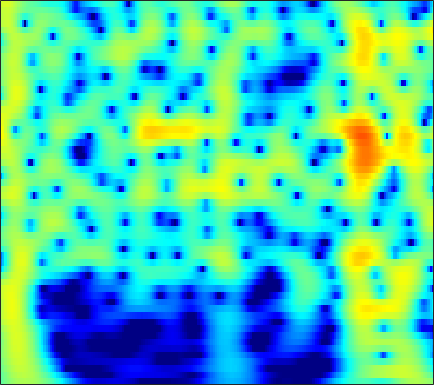

The table this chart was drawn from, first rows:
-1.7856, -1.2185, -0.53702, 0.061188, 0.45661, 0.91441, 1.2947, 1.53, 1.7786, 1.9531, 2.0553, 2.0846, 2.0616, 1.9677, 1.8513, 1.635, 1.3491, 1.0891, 0.68165, 0.20521, -0.33992, -0.79372, -1.4594, -2.1935
-1.685, -1.005, -0.1901, 0.5211, 0.9868, 1.518, 1.947, 2.202, 2.455, 2.608, 2.663, 2.639, 2.522, 2.308, 2.083, 1.698, 1.217, 0.7937, 0.1451, -0.5988, -1.437, -2.127, -3.128, -4.218
-1.112, -0.3949, 0.4598, 1.197, 1.672, 2.201, 2.611, 2.84, 3.04, 3.12, 3.079, 2.97, 2.718, 2.346, 1.987, 1.401, 0.6927, 0.07965, -0.8481, -1.905, -3.094, -4.076, -5.512, -7.104
-0.6238, 0.1256, 1.005, 1.75, 2.219, 2.725, 3.095, 3.282, 3.41, 3.4, 3.249, 3.045, 2.649, 2.112, 1.617, 0.8337, -0.09055, -0.8755, -2.043, -3.347, -4.782, -5.941, -7.588, -9.338
-0.1825, 0.5776, 1.471, 2.221, 2.687, 3.177, 3.515, 3.666, 3.731, 3.636, 3.38, 3.082, 2.541, 1.835, 1.196, 0.1947, -0.9779, -1.972, -3.451, -5.11, -6.951, -8.453, -10.62, -12.97
-0.293, 0.5805, 1.593, 2.429, 2.939, 3.463, 3.808, 3.949, 3.979, 3.829, 3.496, 3.125, 2.469, 1.624, 0.8657, -0.3158, -1.696, -2.864, -4.605, -6.564, -8.752, -10.55, -13.19, -16.11
-0.5374, 0.4739, 1.618, 2.539, 3.089, 3.641, 3.989, 4.119, 4.12, 3.925, 3.535, 3.115, 2.384, 1.456, 0.6301, -0.6481, -2.132, -3.385, -5.247, -7.34, -9.668, -11.57, -14.32, -17.29
-0.09984, 0.861, 1.943, 2.803, 3.307, 3.794, 4.075, 4.154, 4.083, 3.818, 3.361, 2.894, 2.11, 1.143, 0.3001, -0.9784, -2.435, -3.644, -5.413, -7.37, -9.529, -11.29, -13.86, -16.73
0.8975, 1.694, 2.587, 3.282, 3.671, 4.015, 4.158, 4.134, 3.928, 3.528, 2.941, 2.381, 1.485, 0.4309, -0.4557, -1.75, -3.153, -4.262, -5.797, -7.376, -8.978, -10.17, -11.73, -13.21
2.01, 2.684, 3.424, 3.974, 4.255, 4.448, 4.428, 4.271, 3.873, 3.256, 2.424, 1.662, 0.4697, -0.9069, -2.045, -3.667, -5.353, -6.615, -8.22, -9.668, -10.91, -11.71, -12.63, -13.41
2.634, 3.327, 4.07, 4.593, 4.831, 4.939, 4.798, 4.527, 3.938, 3.078, 1.937, 0.8863, -0.7896, -2.805, -4.561, -7.258, -10.4, -12.99, -16.34, -18.27, -18.23, -17.67, -17.05, -16.73
2.446, 3.319, 4.215, 4.814, 5.072, 5.171, 4.986, 4.659, 3.97, 2.986, 1.692, 0.5082, -1.378, -3.643, -5.628, -8.709, -12.36, -15.46, -19.48, -21.36, -20.74, -20.05, -19.55, -19.59
2.463, 3.346, 4.232, 4.808, 5.046, 5.117, 4.911, 4.572, 3.872, 2.888, 1.622, 0.4896, -1.263, -3.277, -4.937, -7.288, -9.715, -11.51, -13.72, -15.63, -17.31, -18.43, -19.84, -21.39
3.119, 3.738, 4.374, 4.79, 4.958, 4.973, 4.745, 4.412, 3.741, 2.805, 1.594, 0.5021, -1.207, -3.209, -4.909, -7.449, -10.31, -12.63, -15.79, -18.67, -20.57, -21.24, -21.65, -22.15
3.242, 3.686, 4.174, 4.533, 4.697, 4.749, 4.596, 4.341, 3.801, 3.015, 1.966, 0.9982, -0.5515, -2.426, -4.079, -6.665, -9.793, -12.64, -17.36, -23.23, -25.17, -22.73, -20.42, -19.34
1.884, 2.377, 3.015, 3.563, 3.886, 4.184, 4.302, 4.254, 4, 3.518, 2.805, 2.115, 0.9945, -0.3484, -1.487, -3.161, -4.966, -6.349, -8.09, -9.553, -10.64, -11.22, -11.72, -12.09
-2.015, -1.022, 0.2967, 1.484, 2.244, 3.071, 3.66, 3.932, 4.065, 3.948, 3.587, 3.164, 2.414, 1.478, 0.686, -0.4691, -1.652, -2.525, -3.631, -4.569, -5.348, -5.844, -6.364, -6.791
-9.064, -6.31, -3.385, -1.094, 0.3348, 1.863, 2.99, 3.598, 4.106, 4.279, 4.132, 3.825, 3.167, 2.244, 1.4, 0.1143, -1.25, -2.261, -3.454, -4.27, -4.643, -4.682, -4.566, -4.392
-11.88, -8.987, -5.502, -2.538, -0.6752, 1.332, 2.823, 3.643, 4.372, 4.699, 4.641, 4.347, 3.612, 2.458, 1.283, -0.7682, -3.572, -6.31, -10.98, -13.72, -10.45, -7.96, -5.669, -4.195
-12.79, -9.087, -5.332, -2.434, -0.6649, 1.194, 2.606, 3.397, 4.106, 4.459, 4.462, 4.238, 3.631, 2.661, 1.677, -0.0001393, -2.084, -3.829, -6.075, -7.198, -6.68, -5.852, -4.81, -4.043
-4.701, -3.662, -2.224, -0.7536, 0.2693, 1.435, 2.368, 2.911, 3.409, 3.661, 3.681, 3.547, 3.185, 2.637, 2.114, 1.308, 0.4124, -0.272, -1.108, -1.862, -2.493, -2.957, -3.654, -4.54
-1.928, -1.254, -0.3586, 0.5219, 1.091, 1.757, 2.28, 2.552, 2.771, 2.825, 2.729, 2.58, 2.306, 1.972, 1.703, 1.333, 0.936, 0.6202, 0.1842, -0.3301, -0.9748, -1.563, -2.582, -3.998
-1.234, -0.5747, 0.2589, 0.9631, 1.382, 1.8, 2.026, 2.057, 1.92, 1.59, 1.099, 0.6779, 0.1386, -0.2626, -0.4002, -0.3719, -0.1507, 0.0523, 0.2649, 0.3812, 0.315, 0.1426, -0.2645, -0.8713
-2.012, -1.175, -0.161, 0.6312, 1.112, 1.505, 1.581, 1.431, 0.8884, -0.08574, -1.562, -3.055, -5.523, -7.722, -7.837, -5.817, -3.416, -1.931, -0.4308, 0.6083, 1.301, 1.611, 1.816, 1.828
-5.339, -3.747, -2.005, -0.6984, 0.04405, 0.6724, 0.9042, 0.8145, 0.3078, -0.678, -2.234, -3.838, -6.625, -9.386, -9.494, -6.834, -3.956, -2.283, -0.5403, 0.7076, 1.594, 2.062, 2.473, 2.682
-8.087, -5.655, -3.346, -1.62, -0.7067, 0.1155, 0.5691, 0.6646, 0.5288, 0.1231, -0.4778, -0.9886, -1.617, -2.006, -2.063, -1.799, -1.238, -0.7195, -0.006908, 0.6564, 1.2, 1.529, 1.847, 2.011
-4.278, -3.02, -1.567, -0.3782, 0.3027, 0.9524, 1.304, 1.396, 1.309, 1.02, 0.5878, 0.2026, -0.3147, -0.755, -0.9868, -1.112, -1.052, -0.8629, -0.5283, -0.1473, 0.2219, 0.4503, 0.6729, 0.7923
-0.07419, 0.583, 1.401, 2.049, 2.417, 2.746, 2.827, 2.741, 2.399, 1.808, 0.9623, 0.1787, -1.034, -2.328, -3.187, -3.902, -3.882, -3.489, -2.71, -1.964, -1.4, -1.137, -0.9909, -0.9978
2.426, 2.83, 3.377, 3.794, 4.023, 4.166, 4.097, 3.883, 3.339, 2.462, 1.171, -0.1392, -2.523, -6.101, -10.3, -21.18, -13.74, -8.997, -5.631, -3.799, -2.96, -2.815, -3.186, -4.138
1.759, 2.215, 2.805, 3.336, 3.666, 3.92, 3.984, 3.856, 3.47, 2.784, 1.796, 0.8406, -0.6993, -2.467, -3.758, -4.9, -4.907, -4.348, -3.449, -2.814, -2.662, -2.93, -3.9, -5.817
-2.675, -1.632, -0.2836, 0.9414, 1.654, 2.362, 2.746, 2.85, 2.751, 2.424, 1.9, 1.424, 0.7373, 0.08597, -0.3314, -0.7394, -0.9131, -0.9671, -0.9101, -0.9159, -1.019, -1.222, -1.676, -2.302
-10.76, -6.62, -3.181, -0.9212, 0.2082, 1.251, 1.796, 1.967, 1.894, 1.573, 1.073, 0.6409, 0.06909, -0.3814, -0.5875, -0.6665, -0.5595, -0.3785, -0.1217, 0.134, 0.307, 0.3693, 0.3665, 0.2825
-3.696, -2.416, -0.8196, 0.4741, 1.196, 1.787, 1.982, 1.867, 1.38, 0.5148, -0.695, -1.79, -3.324, -4.475, -4.688, -4.01, -2.823, -1.835, -0.7368, 0.1788, 0.8299, 1.185, 1.476, 1.592
1.105, 1.526, 2.143, 2.541, 2.761, 2.768, 2.51, 2.064, 1.147, -0.2739, -2.35, -4.55, -8.984, -18.62, -22.22, -10.65, -6.016, -3.893, -1.895, -0.5442, 0.3996, 0.9022, 1.328, 1.508
2.661, 2.941, 3.186, 3.282, 3.209, 2.973, 2.505, 2.024, 1.16, 0.05327, -1.301, -2.419, -3.896, -5.015, -5.328, -4.955, -4.075, -3.34, -2.396, -1.594, -0.9148, -0.5175, -0.1289, 0.0658
3.561, 3.711, 3.66, 3.487, 3.23, 2.821, 2.295, 1.863, 1.219, 0.5226, -0.2139, -0.788, -1.535, -2.205, -2.652, -3.112, -3.459, -3.603, -3.646, -3.424, -3.001, -2.583, -2.013, -1.547
4.892, 4.686, 4.234, 3.54, 2.985, 2.154, 1.442, 0.9872, 0.5601, 0.25, -0.04432, -0.3212, -0.8243, -1.508, -2.176, -3.35, -4.849, -6.17, -7.938, -8.681, -7.536, -6.013, -4.026, -2.505
6.077, 5.465, 4.356, 2.751, 1.23, -1.129, -3.235, -3.842, -3.157, -1.944, -1.038, -0.6617, -0.601, -1.032, -1.653, -2.993, -4.97, -7.232, -11.51, -15.53, -10.89, -7.282, -3.929, -1.678
5.728, 5.091, 3.697, 1.694, -0.4577, -4.531, -10.41, -11.97, -7.3, -4.041, -2.307, -1.638, -1.329, -1.522, -1.909, -2.601, -3.418, -3.987, -4.487, -4.469, -3.801, -2.946, -1.69, -0.4405
4.955, 4.61, 3.795, 2.734, 1.824, 0.5279, -0.5491, -1.082, -1.392, -1.453, -1.562, -1.803, -2.364, -3.179, -3.918, -4.843, -5.546, -5.687, -5.448, -4.75, -3.777, -2.995, -1.964, -1.013
4.558, 4.449, 4.234, 3.856, 3.503, 2.98, 2.38, 1.92, 1.256, 0.4665, -0.5044, -1.425, -2.996, -5.085, -7.136, -10.71, -14.7, -14.91, -11.48, -8.249, -5.918, -4.592, -3.217, -2.225
3.451, 3.627, 3.875, 4.021, 4.028, 3.929, 3.662, 3.336, 2.731, 1.897, 0.7911, -0.2293, -1.933, -4.073, -5.992, -8.953, -11.57, -11.83, -10.08, -7.88, -6.037, -4.949, -3.89, -3.181
0.3333, 1.205, 2.256, 3.167, 3.682, 4.097, 4.244, 4.161, 3.804, 3.188, 2.303, 1.469, 0.1796, -1.274, -2.389, -3.817, -4.931, -5.464, -5.706, -5.488, -5.003, -4.61, -4.112, -3.816
-5.767, -2.569, 0.274, 2.196, 3.227, 4.14, 4.622, 4.745, 4.611, 4.16, 3.422, 2.682, 1.477, 0.02077, -1.21, -2.979, -4.76, -5.976, -7.036, -7.128, -6.474, -5.778, -4.921, -4.392
-3.106, -1.351, 0.6966, 2.294, 3.22, 4.098, 4.594, 4.743, 4.66, 4.257, 3.554, 2.831, 1.566, -0.0646, -1.597, -4.178, -7.799, -11.9, -23.39, -17.68, -10.8, -8.106, -5.96, -4.737
-0.2866, 0.4822, 1.542, 2.492, 3.064, 3.637, 3.957, 4.019, 3.874, 3.476, 2.822, 2.168, 1.089, -0.2244, -1.378, -3.114, -5.012, -6.404, -7.652, -7.667, -6.679, -5.761, -4.656, -3.878
-0.1441, 0.6099, 1.546, 2.31, 2.743, 3.138, 3.306, 3.276, 3.028, 2.563, 1.901, 1.297, 0.4007, -0.5484, -1.242, -2.092, -2.792, -3.151, -3.409, -3.396, -3.161, -2.909, -2.559, -2.3
-0.498, 0.501, 1.547, 2.327, 2.756, 3.077, 3.128, 2.99, 2.565, 1.863, 0.919, 0.08786, -1.111, -2.238, -2.884, -3.349, -3.333, -3.086, -2.608, -2.076, -1.576, -1.25, -0.9288, -0.7416
-0.3379, 0.7219, 1.801, 2.605, 3.042, 3.336, 3.318, 3.094, 2.479, 1.455, -0.03764, -1.54, -4.174, -7.646, -10.27, -10.49, -7.499, -5.426, -3.354, -1.891, -0.8696, -0.3217, 0.166, 0.434
-0.5546, 0.3974, 1.456, 2.292, 2.753, 3.124, 3.186, 3.013, 2.48, 1.556, 0.1673, -1.23, -3.655, -6.738, -8.875, -9.057, -6.623, -4.795, -2.87, -1.53, -0.6248, -0.1632, 0.2404, 0.4345
-2.239, -1.183, 0.1517, 1.237, 1.843, 2.432, 2.724, 2.747, 2.531, 2.061, 1.363, 0.7382, -0.1742, -1.006, -1.473, -1.77, -1.708, -1.517, -1.223, -0.9953, -0.8873, -0.8823, -0.9501, -1.05
-5.17, -3.182, -1.025, 0.549, 1.413, 2.199, 2.644, 2.792, 2.773, 2.57, 2.253, 1.968, 1.578, 1.215, 0.9601, 0.6587, 0.3668, 0.119, -0.333, -0.9532, -1.79, -2.548, -3.642, -4.507
-4.233, -2.2, -0.1219, 1.322, 2.082, 2.67, 2.886, 2.854, 2.626, 2.271, 1.911, 1.688, 1.517, 1.449, 1.435, 1.375, 1.182, 0.8884, 0.2418, -0.8219, -2.473, -4.267, -7.925, -14.64
0.476, 1.303, 2.198, 2.808, 3.033, 3.006, 2.566, 1.957, 0.8106, -0.5948, -1.897, -2.392, -2.132, -1.187, -0.4, 0.4364, 0.9131, 1.009, 0.8023, 0.1714, -0.8959, -1.994, -3.699, -5.24
2.491, 2.93, 3.297, 3.399, 3.246, 2.722, 1.723, 0.5789, -1.696, -5.325, -12.32, -34.85, -11.45, -5.612, -3.24, -1.249, -0.06742, 0.4503, 0.7429, 0.7021, 0.4148, 0.08984, -0.3802, -0.7993
2.613, 2.983, 3.275, 3.283, 3.103, 2.569, 1.707, 0.8359, -0.5862, -2.203, -3.655, -4.224, -4.032, -3.102, -2.288, -1.336, -0.6341, -0.275, -0.0103, 0.0596, -0.02017, -0.1386, -0.3821, -0.6716
2.672, 3.065, 3.367, 3.399, 3.267, 2.872, 2.277, 1.732, 0.9381, 0.1462, -0.5234, -0.8966, -1.192, -1.28, -1.26, -1.183, -1.132, -1.135, -1.183, -1.305, -1.486, -1.649, -1.895, -2.159
3.525, 3.906, 4.141, 4.107, 3.901, 3.449, 2.805, 2.238, 1.411, 0.6012, -0.1052, -0.5543, -1.014, -1.361, -1.587, -1.887, -2.222, -2.514, -2.945, -3.394, -3.814, -4.1, -4.359, -4.521
